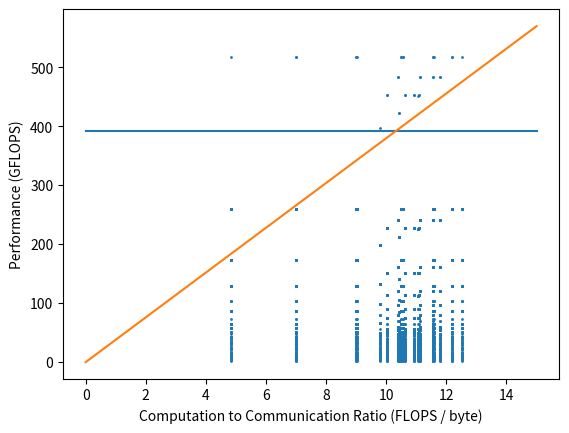

Python code for this plot:
#!/usr/bin/env python
"""
This module tries to figure out the roofline modelling.

The idea of using roofline models is originated from the FPGA '15 paper:
    Optimizing FPGA-based Accelerator Design for Deep Convolutional Neural Networks

"""

import abc
import math
import itertools

import numpy as np
import matplotlib.pyplot as plt

NUM_BITS_PER_BRAM = 20 * 1024 # M20K

MAX_NUM_BRAM = 2567
MAX_NUM_DSP = 3926

class RooflineModel(abc.ABC):
    @abc.abstractproperty
    def name(self):
        pass

    def CTC(self, **kwargs):
        """ The attainable performance.  """
        return float(self.total_num_ops(**kwargs)) / self.total_external_data_access(**kwargs)

    @abc.abstractmethod
    def GFLOPS(self, **kwargs):
        pass

    @abc.abstractmethod
    def total_num_ops(self, **kwargs):
        """ Total number of operations. """
        pass

    @abc.abstractmethod
    def total_external_data_access(self, **kwargs):
        """ Total number of external data access """
        pass

    @abc.abstractmethod
    def BRAM(self, **kwargs):
        pass

    @abc.abstractmethod
    def DSP(self, **kwargs):
        pass


class StandardConvLayerRooflineModel(RooflineModel):
    """
    Roofline model of the standard convolution layer
    hardware design.
    """
    
    def __init__(self, H, W, C, F, K, FREQ=150):
        self.H = H
        self.W = W
        self.C = C
        self.F = F
        self.K = K
        self.FREQ = FREQ

    @property
    def name(self):
        return "Standard Convolution"

    def total_num_ops(self, **kwargs):
        return 2 * self.H * self.W * self.C * self.F * self.K * self.K

    def total_external_data_access(self, **kwargs):
        NUM_BYTES = 4
        B_in = NUM_BYTES * (kwargs['T_H'] + self.K - 1) * (kwargs['T_W'] + self.K - 1) * self.C
        B_wgt = NUM_BYTES * self.K * self.K * self.F * self.C
        B_out = NUM_BYTES * kwargs['T_H'] * kwargs['T_W'] * self.F

        N_in = math.ceil(float(self.H) / kwargs['T_H']) * math.ceil(float(self.W) / kwargs['T_W'])
        N_wgt = N_in
        N_out = N_in

        return B_in * N_in + B_wgt * N_wgt + B_out * N_out

    def GFLOPS(self, **kwargs):
        num_cycles = (math.ceil(float(self.H) / kwargs['T_H']) * math.ceil(float(self.W) / kwargs['T_W']) *
                      kwargs['T_H'] * kwargs['T_W'] *
                      math.ceil(float(self.C) / kwargs['P_C']) * math.ceil(float(self.F) / kwargs['P_F']))
        num_secs = num_cycles * 1. / self.FREQ * 1e-6

        return self.total_num_ops(**kwargs) / num_secs * 1e-9

    def BRAM(self, **kwargs):
        num_bits_in_buf = (kwargs['T_H'] + self.K - 1) * (kwargs['T_W'] + self.K - 1) * self.C
        num_bits_line_buf = kwargs['P_C'] * self.K * kwargs['T_W']
        num_bits_out_buf = kwargs['T_H'] * kwargs['T_W'] * kwargs['P_F']

        num_bits = num_bits_in_buf + num_bits_line_buf + num_bits_out_buf
        num_bram = math.ceil(float(num_bits) / NUM_BITS_PER_BRAM)

        return num_bram

    def DSP(self, **kwargs):
        return kwargs['P_C'] * kwargs['P_F'] * self.K * self.K * 2
        
        
def plot():
    H, W, C, F, K = 224, 224, 3, 64, 3
    roofline_models = [
        StandardConvLayerRooflineModel(H, W, C, F, K)
    ]

    T_Hs = [4, 8, 16, 32, 48, 64]
    T_Ws = [4, 8, 16, 32, 48, 64]
    P_Cs = range(1, C + 1)
    P_Fs = range(1, F + 1)

    candidates = list(itertools.product(T_Hs, T_Ws, P_Cs, P_Fs))
    print('Number of candidates:', len(candidates))

    ctc_list, gflops_list = [], []

    xs = np.linspace(0, 15, num=100)

    compute_ys = [MAX_NUM_DSP / 2 / (1. / (200 * 1e6)) * 1e-9] * 100
    bandwidth_ys = xs * 38

    for model in roofline_models:
        for T_H, T_W, P_C, P_F in candidates:
            params = {
                'T_H': T_H,
                'T_W': T_W,
                'P_C': P_C,
                'P_F': P_F
            }

            bram, dsp = model.BRAM(**params), model.DSP(**params)
            if bram >= MAX_NUM_BRAM or dsp >= MAX_NUM_DSP:
                continue

            ctc, gflops = model.CTC(**params), model.GFLOPS(**params)

            ctc_list.append(ctc)
            gflops_list.append(gflops)

        plt.scatter(ctc_list, gflops_list, s=1.)
        plt.xlabel('Computation to Communication Ratio (FLOPS / byte)')
        plt.ylabel('Performance (GFLOPS)')
        plt.plot(xs, compute_ys)
        plt.plot(xs, bandwidth_ys)
        plt.savefig('%s.png' % model.name)
        plt.show()

if __name__ == '__main__':
    plot()

